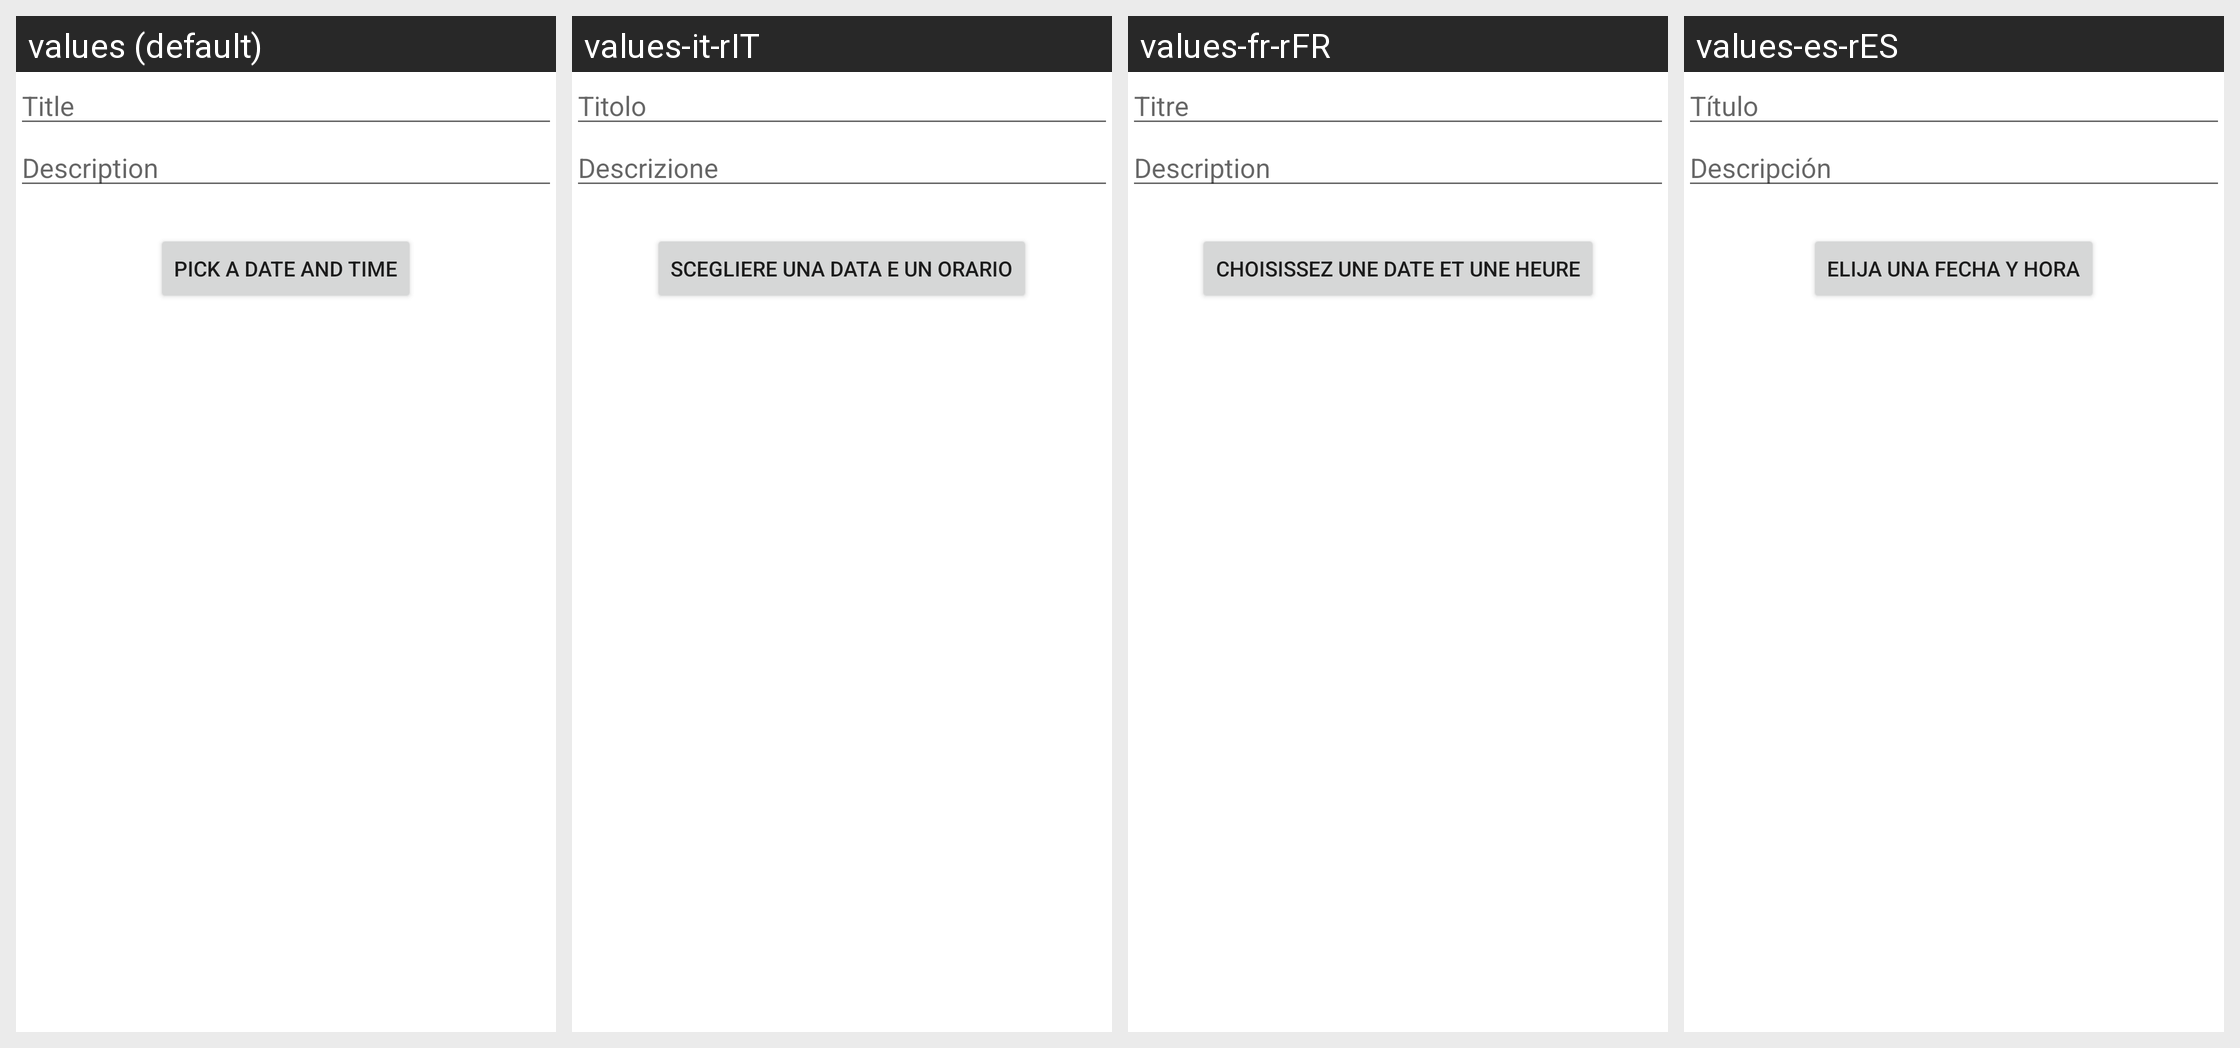

The same Android screen rendered under several of its app's locales, left to right. List the strings drawn on it with the default value and each locale's translation.
Android screen res/layout/event_creation.xml rendered under 4 locales, left to right: values (default), values-it-rIT, values-fr-rFR, values-es-rES. Device: Nexus 5 (rendered at 1080×1920; each locale shown at half size, 540×960, under a caption strip naming it); theme Theme1.HouseOrganizer.
Other locales in the repository, not shown: values-pt-rPT.
Strings drawn on this screen, with the default value and each locale's value (text and hints the layout hard-codes, and strings that could not be matched under every locale, appear in the picture but are not listed):

title
  values: Title
  values-it-rIT: Titolo
  values-fr-rFR: Titre
  values-es-rES: Título

description
  values: Description
  values-it-rIT: Descrizione
  values-fr-rFR: Description
  values-es-rES: Descripción

pick_a_date_and_time
  values: Pick a date and time
  values-it-rIT: Scegliere una data e un orario
  values-fr-rFR: Choisissez une date et une heure
  values-es-rES: Elija una fecha y hora
